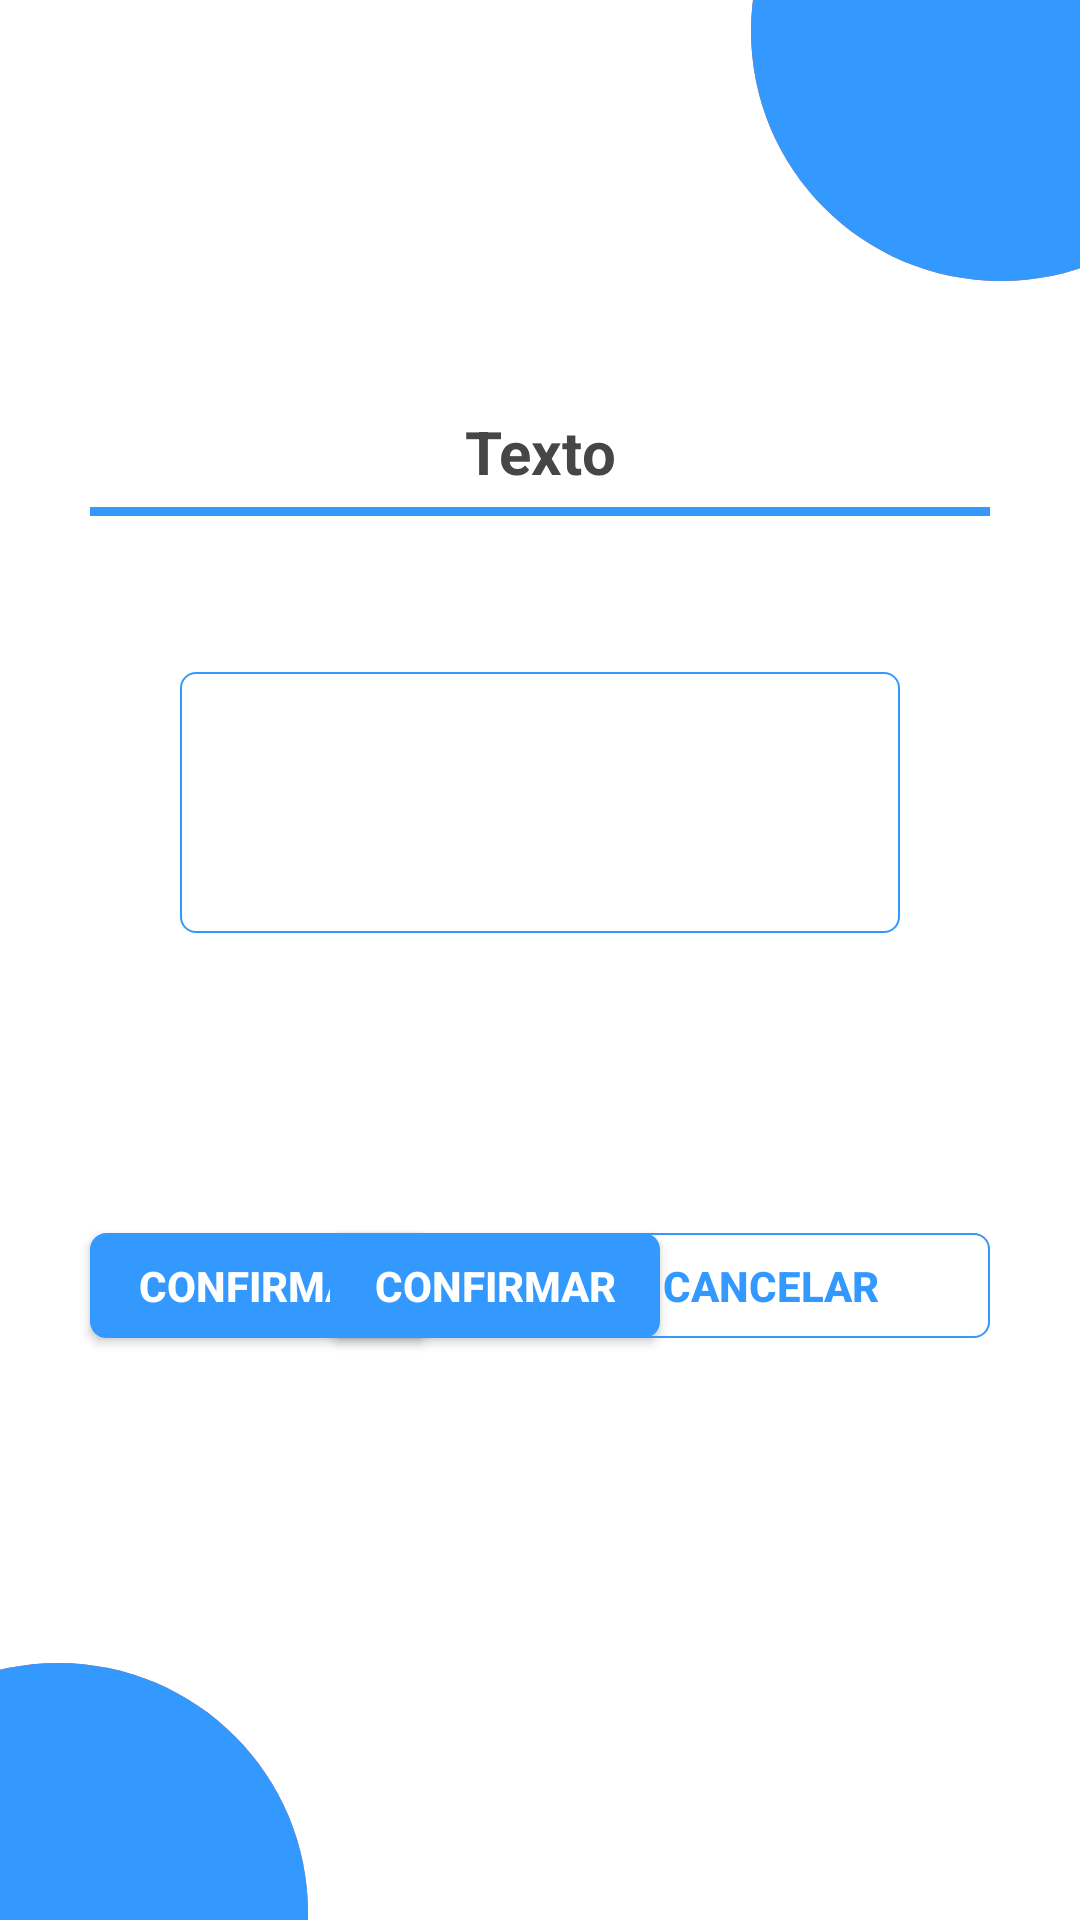

Here is an Android app screen rendered from its layout file. Give the layout XML and the strings, colors and styles it references.
<!-- AndroidManifest.xml: application theme Theme.Corresponsal -->
<!-- res/layout/datos_cliente.xml -->
<?xml version="1.0" encoding="utf-8"?>
<RelativeLayout xmlns:android="http://schemas.android.com/apk/res/android"
    android:layout_width="match_parent"
    android:layout_height="match_parent">

    <include
        layout="@layout/bolitas_rojas"
        android:id="@+id/bolitas_rojasDtCliente"/>
    <include layout="@layout/bolitas_azules"
        android:id="@+id/bolitas_azulesDtCliente"/>

    <TextView
        android:id="@+id/tituloDtCliente"
        android:layout_width="match_parent"
        android:layout_height="wrap_content"
        android:layout_alignParentTop="true"
        android:layout_marginTop="137dp"
        android:text="@string/texto"
        android:textAlignment="center"
        android:textColor="@color/titulo"
        android:textSize="20sp"
        android:textStyle="bold" />

    <View
        android:id="@+id/lineaDtCliente"
        android:layout_width="match_parent"
        android:layout_height="3dp"
        android:layout_below="@+id/tituloDtCliente"
        android:layout_marginHorizontal="30dp"
        android:layout_marginTop="5dp"
        android:background="@color/bolita_azul" />

    <RelativeLayout
        android:id="@+id/relativeDatosCliente"
        android:layout_width="match_parent"
        android:layout_height="wrap_content"
        android:layout_below="@+id/tituloDtCliente"
        android:layout_marginHorizontal="60dp"
        android:layout_marginTop="60dp"
        android:background="@drawable/btn_transparente"
        android:padding="10dp">

        <TextView
            android:id="@+id/primerCampoDtCliente"
            android:layout_width="match_parent"
            android:layout_height="wrap_content"
            android:layout_alignParentTop="true"
            android:background="@drawable/transparente"
            android:textColor="#000000" />

        <TextView
            android:id="@+id/segundoCampoDtCliente"
            android:layout_width="match_parent"
            android:layout_height="wrap_content"
            android:layout_below="@+id/primerCampoDtCliente"
            android:layout_marginTop="5dp"
            android:background="@drawable/transparente"
            android:textColor="#000000" />

        <TextView
            android:id="@+id/tercerCampoDtCliente"
            android:layout_width="match_parent"
            android:layout_height="wrap_content"
            android:layout_below="@+id/segundoCampoDtCliente"
            android:layout_marginTop="5dp"
            android:background="@drawable/transparente"
            android:textColor="#000000" />

    </RelativeLayout>

    <androidx.appcompat.widget.AppCompatButton
        android:id="@+id/btncancelarDtCliente"
        android:layout_width="146dp"
        android:layout_height="35dp"
        android:layout_below="@+id/relativeDatosCliente"
        android:layout_alignParentEnd="true"
        android:layout_marginTop="100dp"
        android:layout_marginEnd="30dp"
        android:background="@drawable/btn_transparente"
        android:text="@string/cancelar"
        android:textAlignment="center"
        android:textColor="@color/bolita_azul"
        android:textSize="14sp"
        android:textStyle="bold" />

    <androidx.appcompat.widget.AppCompatButton
        android:id="@+id/btnconfirmarDtCliente"
        android:layout_width="146dp"
        android:layout_height="35dp"
        android:layout_below="@+id/relativeDatosCliente"
        android:layout_alignParentStart="true"
        android:layout_alignParentEnd="true"
        android:layout_marginStart="30dp"
        android:layout_marginTop="100dp"
        android:layout_marginEnd="217dp"
        android:background="@drawable/btn_azul"
        android:text="@string/confirmar"
        android:textAlignment="center"
        android:textColor="@color/white"
        android:textSize="14sp"
        android:textStyle="bold" />
    <androidx.appcompat.widget.AppCompatButton
        android:id="@+id/btnAceptarDtCliente"
        android:layout_width="146dp"
        android:layout_height="35dp"
        android:layout_below="@+id/relativeDatosCliente"
        android:layout_alignParentStart="true"
        android:layout_alignParentEnd="true"
        android:layout_marginStart="110dp"
        android:layout_marginTop="100dp"
        android:layout_marginEnd="140dp"
        android:background="@drawable/btn_azul"
        android:text="@string/confirmar"
        android:textAlignment="center"
        android:textColor="@color/white"
        android:textSize="14sp"
        android:textStyle="bold" />

</RelativeLayout>
<!-- res/layout/bolitas_rojas.xml (included above) -->
<?xml version="1.0" encoding="utf-8"?>
<LinearLayout xmlns:android="http://schemas.android.com/apk/res/android"
    android:id="@+id/fondo"
    android:layout_width="match_parent"
    android:layout_height="match_parent">

    <RelativeLayout
        android:id="@+id/baselin"
        android:layout_width="match_parent"
        android:layout_height="match_parent">

        <ImageView
            android:layout_width="200dp"
            android:layout_height="200dp"
            android:layout_alignParentTop="true"
            android:layout_alignParentEnd="true"
            android:layout_marginTop="-90dp"
            android:layout_marginEnd="-74dp"
            android:src="@drawable/ic_circulo_rojo" />

        <ImageView
            android:layout_width="200dp"
            android:layout_height="200dp"
            android:layout_alignParentStart="true"
            android:layout_alignParentBottom="true"
            android:layout_marginStart="-81dp"
            android:layout_marginBottom="-98dp"
            android:src="@drawable/ic_circulo_rojo" />

    </RelativeLayout>


</LinearLayout>
<!-- res/layout/bolitas_azules.xml (included above) -->
<?xml version="1.0" encoding="utf-8"?>
<LinearLayout xmlns:android="http://schemas.android.com/apk/res/android"
    android:id="@+id/fondo"
    android:layout_width="match_parent"
    android:layout_height="match_parent">

    <RelativeLayout
        android:id="@+id/baselin"
        android:layout_width="match_parent"
        android:layout_height="match_parent">

        <ImageView
            android:layout_width="200dp"
            android:layout_height="200dp"
            android:layout_alignParentTop="true"
            android:layout_alignParentEnd="true"
            android:layout_marginTop="-90dp"
            android:layout_marginEnd="-74dp"
            android:src="@drawable/ic_circulo" />

        <ImageView
            android:layout_width="200dp"
            android:layout_height="200dp"
            android:layout_alignParentStart="true"
            android:layout_alignParentBottom="true"
            android:layout_marginStart="-81dp"
            android:layout_marginBottom="-98dp"
            android:src="@drawable/ic_circulo" />

    </RelativeLayout>


</LinearLayout>
<!-- resources referenced by this layout -->
<resources>
  <color name="bolita_azul">#3399FF</color>
  <color name="titulo">#464646</color>
  <color name="white">#FFFFFFFF</color>
  <!-- drawable btn_azul (drawable) -->
  <?xml version="1.0" encoding="utf-8"?>
  <shape xmlns:android="http://schemas.android.com/apk/res/android">
      <solid android:color="@color/bolita_azul"/>
      <corners android:radius="5dp"/>
      <stroke android:width="1dp"
          android:color="@color/bolita_azul"/>
  </shape>
  <!-- drawable btn_transparente (drawable) -->
  <?xml version="1.0" encoding="utf-8"?>
  <shape xmlns:android="http://schemas.android.com/apk/res/android">
      <solid android:color="@color/transparente" />
      <stroke android:width="0.7dp"
          android:color="@color/bolita_azul"/>
      <corners android:radius="5dp"/>
  </shape>
  <!-- drawable ic_circulo (drawable) -->
  <vector android:height="24dp" android:tint="#3399FF"
      android:viewportHeight="24" android:viewportWidth="24"
      android:width="24dp" xmlns:android="http://schemas.android.com/apk/res/android">
      <path android:fillColor="@android:color/white" android:pathData="M12,2C6.47,2 2,6.47 2,12s4.47,10 10,10 10,-4.47 10,-10S17.53,2 12,2z"/>
  </vector>
  <!-- drawable ic_circulo_rojo (drawable) -->
  <vector android:height="24dp" android:tint="#FF5F58"
      android:viewportHeight="24" android:viewportWidth="24"
      android:width="24dp" xmlns:android="http://schemas.android.com/apk/res/android">
      <path android:fillColor="@android:color/white" android:pathData="M12,2C6.47,2 2,6.47 2,12s4.47,10 10,10 10,-4.47 10,-10S17.53,2 12,2z"/>
  </vector>
  <!-- drawable transparente (drawable) -->
  <?xml version="1.0" encoding="utf-8"?>
  <shape xmlns:android="http://schemas.android.com/apk/res/android">
      <solid android:color="#003399FF"/>
      <corners android:radius="5dp"/>
      <stroke android:width="1dp"
          android:color="#003399FF"/>
  </shape>
  <string name="cancelar">Cancelar</string>
  <string name="confirmar">Confirmar</string>
  <string name="texto">Texto</string>
  <style name="Theme.Corresponsal" parent="Theme.MaterialComponents.DayNight.NoActionBar">
          
          <item name="colorPrimary">@color/purple_500</item>
          <item name="colorPrimaryVariant">@color/bolita_azul</item>
          <item name="colorOnPrimary">@color/white</item>
          
          <item name="colorSecondary">@color/teal_200</item>
          <item name="colorSecondaryVariant">@color/teal_700</item>
          <item name="colorOnSecondary">@color/black</item>
          
          <item name="android:statusBarColor" tools:targetApi="l">?attr/colorPrimaryVariant</item>
          
          <item name="android:itemTextAppearance">@style/ChangeTextColor</item>
          <item name="android:itemBackground">@drawable/btn_transparente_roja</item>
      </style>
  <color name="transparente">#00FFFFFF</color>
  <color name="purple_500">#3399FF</color>
  <color name="teal_200">#FF03DAC5</color>
  <color name="teal_700">#FF018786</color>
  <color name="black">#FF000000</color>
  <style name="ChangeTextColor" parent="android:TextAppearance.Widget.IconMenu.Item">
          <item name="android:textColor">@color/bolita_roja</item>
          <item name="android:textStyle">bold</item>
      </style>
  <!-- drawable btn_transparente_roja (drawable) -->
  <?xml version="1.0" encoding="utf-8"?>
  <shape xmlns:android="http://schemas.android.com/apk/res/android">
      <solid android:color="@color/transparente" />
      <stroke android:width="0.7dp"
          android:color="@color/bolita_roja"/>
      <corners android:radius="5dp"/>
  </shape>
  <color name="bolita_roja">#ff5f58</color>
</resources>
